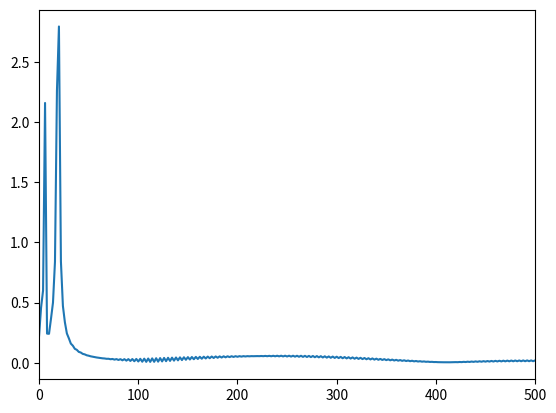

This chart was generated by the following Python code:
import numpy as np
import matplotlib.pyplot as plt
import scipy.fft

N = 1000
sample_frequency = 1000
sample_time = 1/sample_frequency
signal_len = N * sample_time

t = np.linspace(0, signal_len, N)

ft = 2 * np.cos(2 * 10 * t) + 4 * np.sin(2 * 30 * t)

ft[500:510] += 5 * np.cos(2 * np.pi * 100 * np.linspace(0, 1, 10))

# plt.plot(t, ft)
# plt.show()

fw = np.abs(scipy.fft.fft(ft, norm="forward"))
fe = scipy.fft.fftfreq(fw.size, sample_time)

fw_positive = fw[fe >= 0] * 2
fe_positive = fe[fe >= 0] * 2
fw_positive[0] /= 2

plt.xlim(0, 500)
plt.plot(fe_positive, fw_positive)
plt.show()
